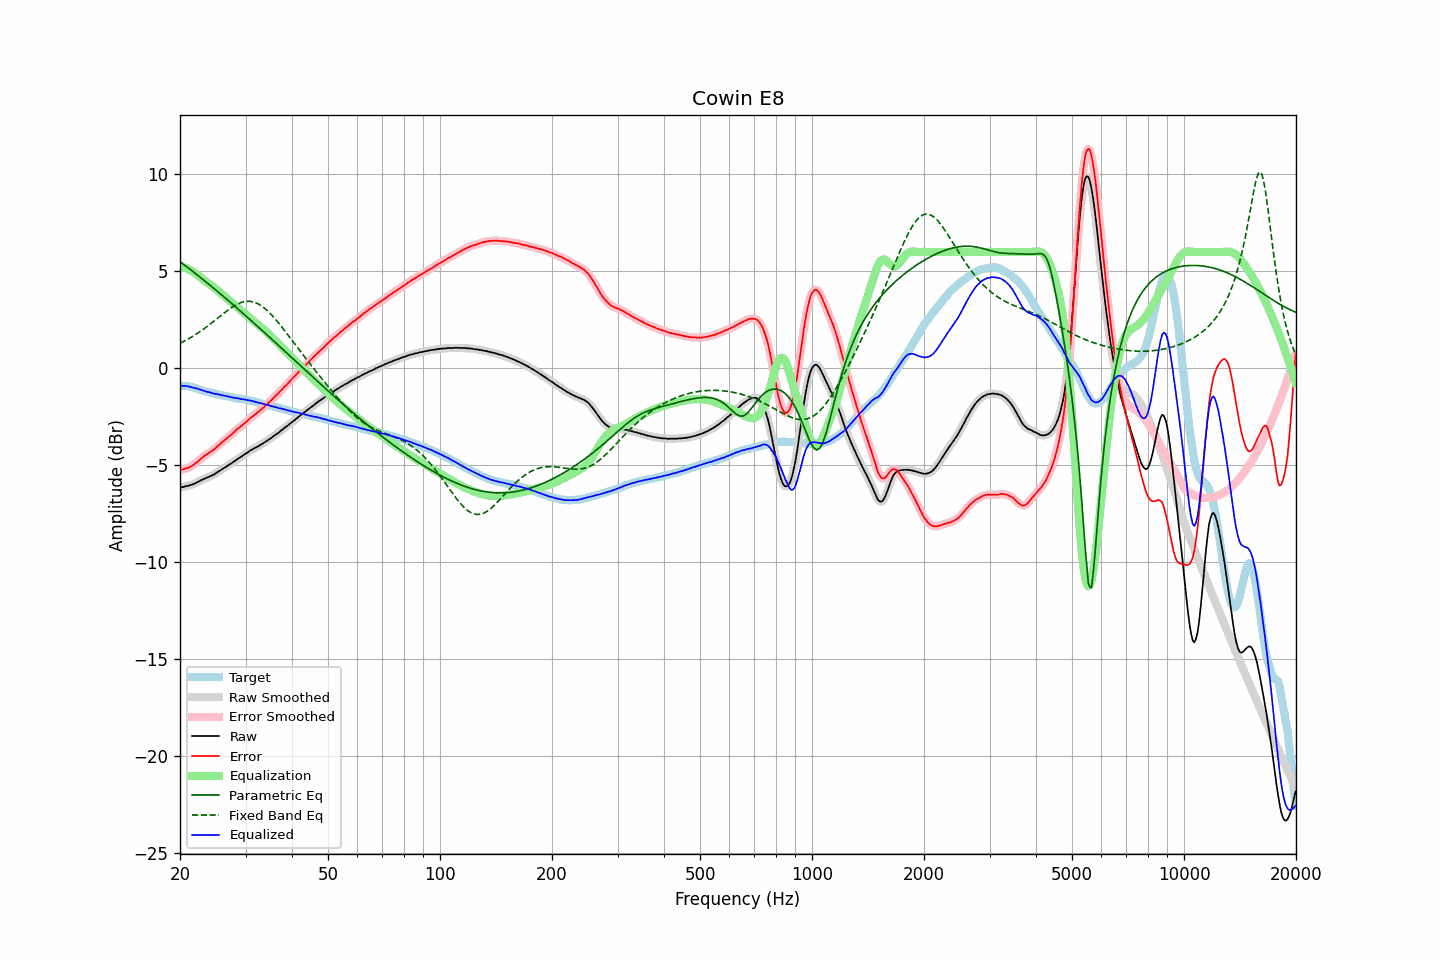

The data file committed next to this chart (first rows):
frequency, raw, error, smoothed, error_smoothed, equalization, parametric_eq, fixed_band_eq, equalized_raw, equalized_smoothed, target
20.00, -6.15, -5.25, -6.15, -5.25, 5.24, 5.50, 1.29, -0.91, -0.91, -0.90
20.20, -6.13, -5.22, -6.13, -5.23, 5.23, 5.44, 1.33, -0.90, -0.90, -0.91
20.40, -6.12, -5.21, -6.11, -5.20, 5.21, 5.38, 1.37, -0.91, -0.90, -0.91
20.61, -6.09, -5.17, -6.09, -5.18, 5.19, 5.31, 1.42, -0.90, -0.91, -0.92
20.81, -6.07, -5.15, -6.07, -5.16, 5.16, 5.25, 1.46, -0.91, -0.92, -0.92
21.02, -6.06, -5.14, -6.05, -5.13, 5.12, 5.19, 1.51, -0.94, -0.93, -0.92
21.23, -6.03, -5.09, -6.03, -5.09, 5.09, 5.12, 1.56, -0.94, -0.95, -0.94
21.44, -6.01, -5.05, -6.01, -5.05, 5.04, 5.06, 1.60, -0.97, -0.97, -0.96
21.66, -5.98, -5.00, -5.98, -4.99, 4.99, 4.99, 1.65, -0.99, -0.99, -0.98
21.87, -5.95, -4.94, -5.94, -4.94, 4.93, 4.93, 1.71, -1.02, -1.01, -1.01
22.09, -5.90, -4.87, -5.90, -4.87, 4.87, 4.86, 1.76, -1.03, -1.03, -1.03
22.31, -5.86, -4.81, -5.86, -4.80, 4.80, 4.80, 1.81, -1.06, -1.06, -1.05
22.54, -5.82, -4.74, -5.82, -4.73, 4.74, 4.73, 1.87, -1.09, -1.08, -1.08
22.76, -5.77, -4.66, -5.78, -4.66, 4.67, 4.67, 1.93, -1.10, -1.11, -1.11
22.99, -5.74, -4.60, -5.74, -4.59, 4.60, 4.60, 1.98, -1.14, -1.14, -1.14
23.22, -5.70, -4.53, -5.70, -4.53, 4.54, 4.53, 2.04, -1.16, -1.16, -1.17
23.45, -5.66, -4.47, -5.66, -4.47, 4.48, 4.47, 2.11, -1.18, -1.19, -1.19
23.69, -5.63, -4.42, -5.63, -4.41, 4.42, 4.40, 2.17, -1.21, -1.21, -1.21
23.92, -5.59, -4.35, -5.59, -4.36, 4.36, 4.33, 2.23, -1.23, -1.23, -1.24
24.16, -5.55, -4.30, -5.56, -4.31, 4.30, 4.26, 2.30, -1.25, -1.25, -1.25
24.40, -5.52, -4.25, -5.52, -4.25, 4.24, 4.20, 2.36, -1.28, -1.28, -1.27
24.65, -5.48, -4.19, -5.48, -4.19, 4.18, 4.13, 2.43, -1.30, -1.30, -1.29
24.89, -5.43, -4.12, -5.43, -4.12, 4.11, 4.06, 2.49, -1.31, -1.31, -1.31
25.14, -5.37, -4.04, -5.37, -4.05, 4.05, 3.99, 2.56, -1.32, -1.33, -1.33
25.39, -5.32, -3.97, -5.32, -3.97, 3.98, 3.92, 2.63, -1.34, -1.34, -1.35
25.65, -5.27, -3.91, -5.27, -3.90, 3.90, 3.85, 2.69, -1.37, -1.36, -1.36
25.91, -5.21, -3.82, -5.21, -3.83, 3.83, 3.78, 2.76, -1.38, -1.38, -1.39
26.16, -5.16, -3.76, -5.16, -3.76, 3.76, 3.71, 2.82, -1.40, -1.40, -1.40
26.43, -5.11, -3.69, -5.11, -3.69, 3.69, 3.64, 2.89, -1.42, -1.42, -1.42
26.69, -5.05, -3.62, -5.05, -3.62, 3.62, 3.57, 2.95, -1.43, -1.43, -1.43
26.96, -5.00, -3.55, -5.00, -3.55, 3.55, 3.50, 3.01, -1.45, -1.45, -1.45
27.23, -4.94, -3.48, -4.95, -3.48, 3.47, 3.43, 3.07, -1.47, -1.47, -1.46
27.50, -4.90, -3.42, -4.89, -3.41, 3.40, 3.36, 3.13, -1.50, -1.49, -1.48
27.77, -4.84, -3.33, -4.84, -3.34, 3.33, 3.28, 3.18, -1.51, -1.51, -1.51
28.05, -4.78, -3.26, -4.78, -3.26, 3.26, 3.21, 3.23, -1.52, -1.52, -1.52
28.33, -4.72, -3.17, -4.72, -3.18, 3.19, 3.14, 3.28, -1.53, -1.53, -1.55
28.62, -4.66, -3.10, -4.66, -3.11, 3.12, 3.07, 3.32, -1.54, -1.55, -1.56
28.90, -4.61, -3.05, -4.61, -3.04, 3.05, 3.00, 3.36, -1.56, -1.56, -1.56
29.19, -4.56, -2.98, -4.56, -2.98, 2.98, 2.92, 3.39, -1.58, -1.58, -1.58
29.48, -4.50, -2.92, -4.50, -2.91, 2.91, 2.85, 3.42, -1.59, -1.59, -1.58
29.78, -4.44, -2.84, -4.45, -2.84, 2.84, 2.78, 3.44, -1.60, -1.61, -1.60
30.08, -4.39, -2.78, -4.39, -2.77, 2.77, 2.70, 3.45, -1.62, -1.62, -1.61
30.38, -4.34, -2.71, -4.34, -2.70, 2.70, 2.63, 3.46, -1.64, -1.64, -1.64
30.68, -4.28, -2.62, -4.28, -2.62, 2.63, 2.56, 3.46, -1.65, -1.65, -1.66
30.99, -4.22, -2.54, -4.23, -2.55, 2.56, 2.48, 3.45, -1.66, -1.67, -1.68
31.30, -4.18, -2.49, -4.18, -2.49, 2.49, 2.41, 3.43, -1.69, -1.68, -1.69
31.61, -4.13, -2.43, -4.13, -2.42, 2.43, 2.33, 3.42, -1.70, -1.71, -1.70
31.93, -4.09, -2.36, -4.09, -2.36, 2.36, 2.26, 3.38, -1.73, -1.73, -1.73
32.24, -4.05, -2.30, -4.05, -2.30, 2.29, 2.19, 3.35, -1.76, -1.75, -1.75
32.57, -4.00, -2.23, -4.00, -2.23, 2.22, 2.11, 3.31, -1.78, -1.78, -1.78
32.89, -3.95, -2.16, -3.95, -2.16, 2.15, 2.04, 3.26, -1.79, -1.80, -1.79
33.22, -3.90, -2.08, -3.90, -2.08, 2.08, 1.96, 3.20, -1.82, -1.82, -1.82
33.55, -3.85, -2.02, -3.85, -2.01, 2.01, 1.89, 3.14, -1.84, -1.84, -1.83
33.89, -3.79, -1.93, -3.79, -1.93, 1.94, 1.81, 3.07, -1.85, -1.86, -1.86
34.23, -3.74, -1.87, -3.74, -1.86, 1.86, 1.74, 3.00, -1.88, -1.88, -1.87
34.57, -3.68, -1.77, -3.68, -1.78, 1.78, 1.66, 2.92, -1.90, -1.90, -1.91
34.92, -3.63, -1.70, -3.63, -1.71, 1.70, 1.58, 2.84, -1.93, -1.92, -1.93
35.27, -3.57, -1.63, -3.57, -1.62, 1.62, 1.51, 2.75, -1.95, -1.95, -1.94
35.62, -3.51, -1.55, -3.51, -1.54, 1.54, 1.43, 2.66, -1.97, -1.97, -1.96
35.97, -3.45, -1.45, -3.45, -1.46, 1.46, 1.36, 2.57, -1.99, -1.99, -2.00
... 635 more rows
